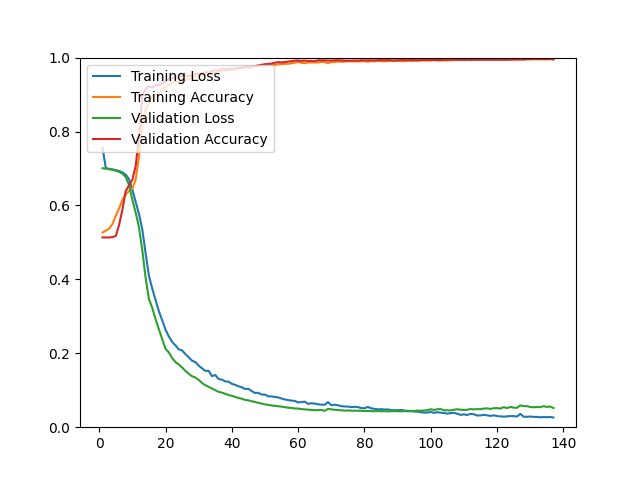

The data file committed next to this chart (first rows):
epoch, loss, acc, val_loss, val_acc
1, 0.7553, 0.5268, 0.7007, 0.5134
2, 0.7006, 0.5318, 0.6996, 0.5134
3, 0.6992, 0.5374, 0.6981, 0.5134
4, 0.6976, 0.5503, 0.6963, 0.5142
5, 0.6956, 0.5723, 0.6940, 0.5175
6, 0.6930, 0.5922, 0.6909, 0.5476
7, 0.6895, 0.6156, 0.6861, 0.5891
8, 0.6833, 0.6301, 0.6770, 0.6395
9, 0.6711, 0.6391, 0.6551, 0.6542
10, 0.6431, 0.6451, 0.6149, 0.6697
11, 0.6091, 0.6707, 0.5806, 0.7071
12, 0.5768, 0.7336, 0.5406, 0.7860
13, 0.5348, 0.8207, 0.4776, 0.8983
14, 0.4694, 0.8598, 0.4037, 0.9146
15, 0.4095, 0.8788, 0.3464, 0.9219
16, 0.3748, 0.8952, 0.3228, 0.9194
17, 0.3437, 0.9003, 0.2920, 0.9251
18, 0.3135, 0.9040, 0.2647, 0.9268
19, 0.2891, 0.9142, 0.2385, 0.9300
20, 0.2638, 0.9199, 0.2117, 0.9357
21, 0.2455, 0.9270, 0.2022, 0.9422
22, 0.2306, 0.9316, 0.1872, 0.9447
23, 0.2213, 0.9340, 0.1761, 0.9447
24, 0.2104, 0.9336, 0.1697, 0.9479
25, 0.2078, 0.9389, 0.1616, 0.9504
26, 0.1977, 0.9400, 0.1523, 0.9512
27, 0.1892, 0.9412, 0.1447, 0.9504
28, 0.1800, 0.9444, 0.1377, 0.9512
29, 0.1762, 0.9487, 0.1345, 0.9561
30, 0.1665, 0.9493, 0.1279, 0.9561
31, 0.1595, 0.9526, 0.1197, 0.9577
32, 0.1523, 0.9548, 0.1137, 0.9601
33, 0.1525, 0.9545, 0.1092, 0.9601
34, 0.1383, 0.9589, 0.1045, 0.9642
35, 0.1411, 0.9587, 0.0999, 0.9658
36, 0.1303, 0.9614, 0.0957, 0.9642
37, 0.1287, 0.9656, 0.0936, 0.9707
38, 0.1238, 0.9647, 0.0904, 0.9683
39, 0.1234, 0.9664, 0.0870, 0.9691
40, 0.1174, 0.9672, 0.0849, 0.9707
41, 0.1145, 0.9688, 0.0819, 0.9699
42, 0.1109, 0.9714, 0.0791, 0.9723
43, 0.1078, 0.9709, 0.0770, 0.9731
44, 0.1035, 0.9733, 0.0738, 0.9748
45, 0.1039, 0.9719, 0.0726, 0.9756
46, 0.0976, 0.9740, 0.0703, 0.9764
47, 0.0926, 0.9768, 0.0679, 0.9772
48, 0.0930, 0.9762, 0.0657, 0.9788
49, 0.0882, 0.9781, 0.0637, 0.9805
50, 0.0883, 0.9797, 0.0618, 0.9821
51, 0.0835, 0.9801, 0.0603, 0.9829
52, 0.0833, 0.9809, 0.0589, 0.9837
53, 0.0818, 0.9799, 0.0577, 0.9862
54, 0.0806, 0.9821, 0.0567, 0.9878
55, 0.0775, 0.9823, 0.0557, 0.9870
56, 0.0750, 0.9832, 0.0542, 0.9878
57, 0.0734, 0.9832, 0.0528, 0.9894
58, 0.0719, 0.9846, 0.0522, 0.9902
59, 0.0711, 0.9861, 0.0506, 0.9919
60, 0.0669, 0.9885, 0.0505, 0.9919
... 77 more rows
